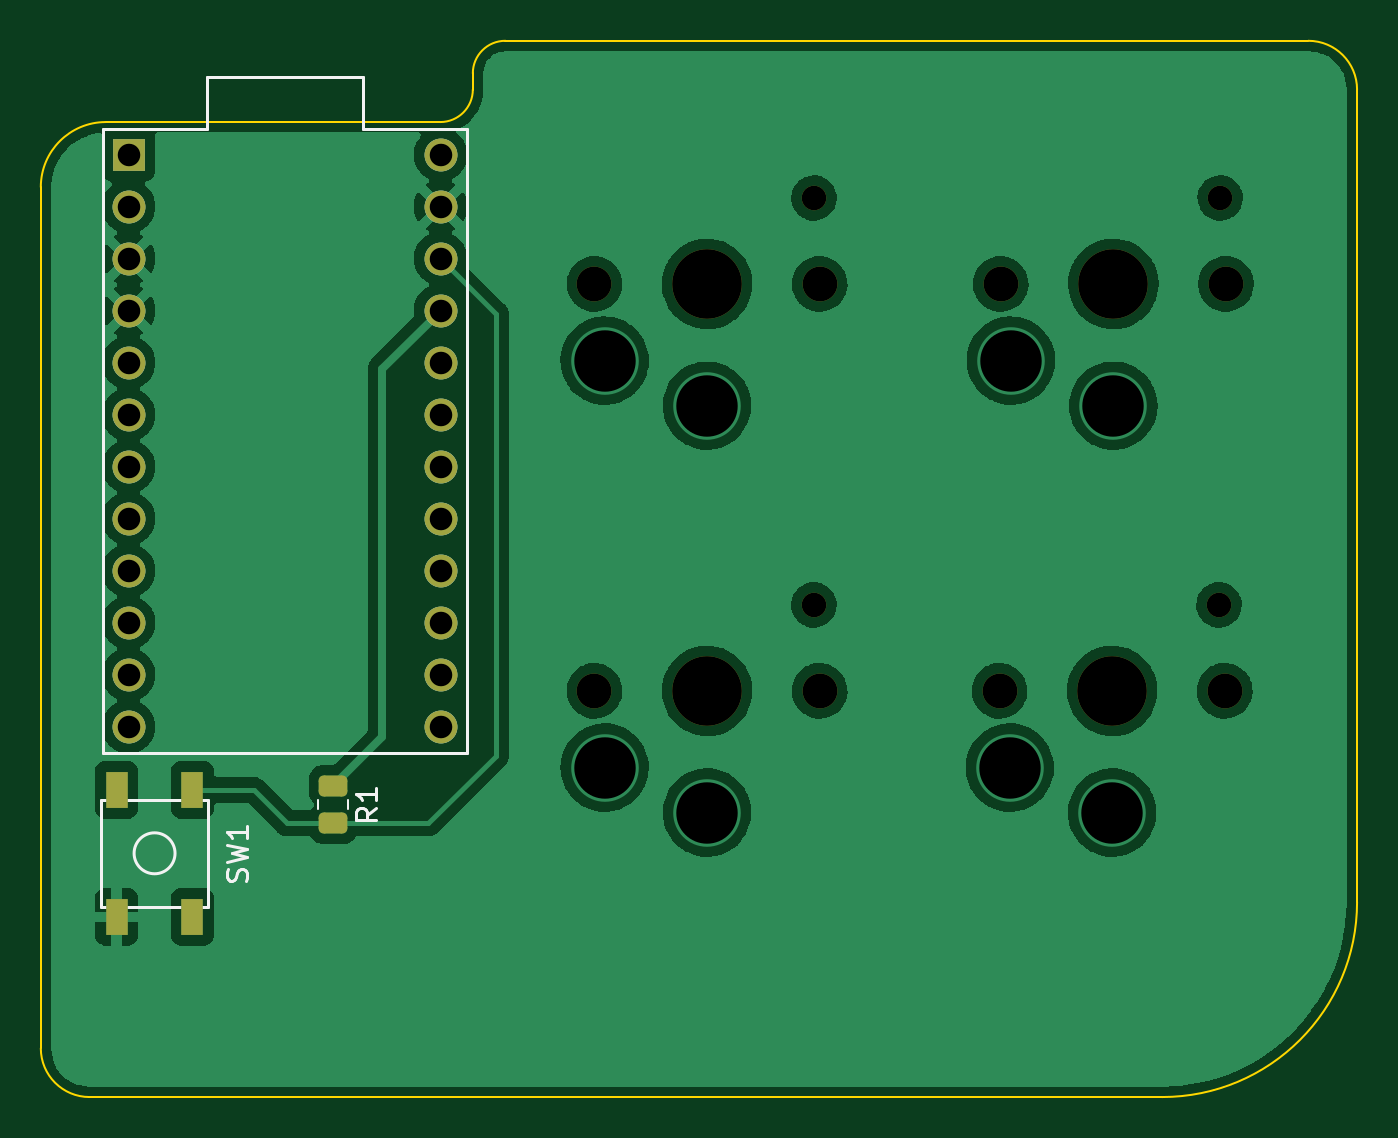
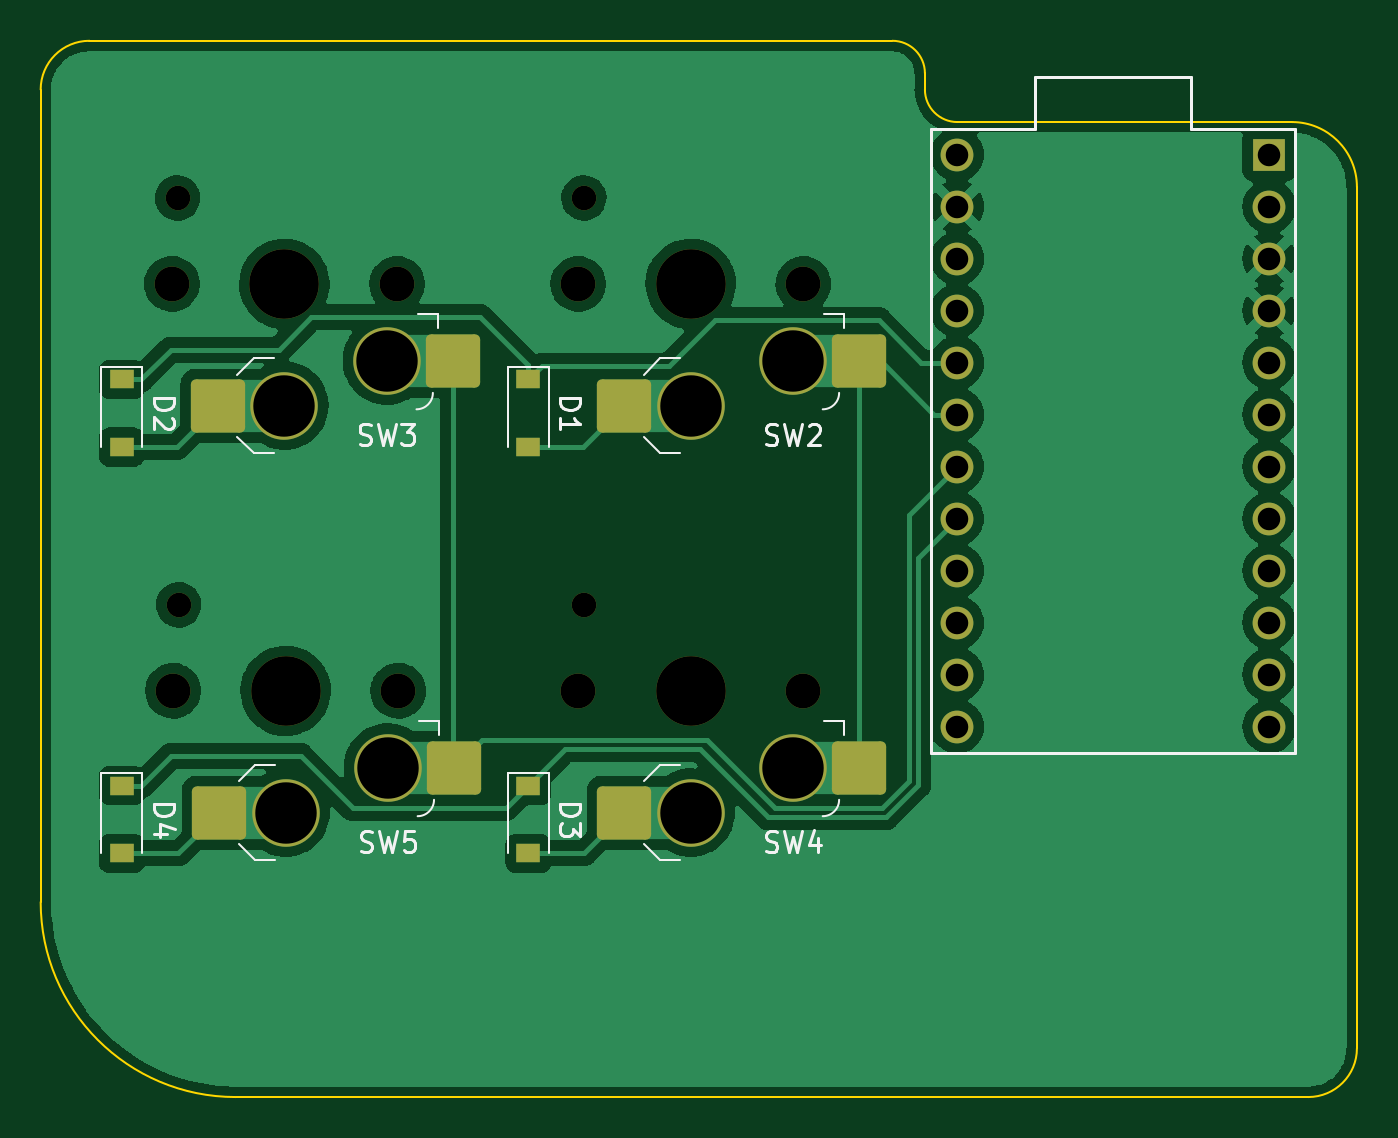
Circuit board: 11 layer files. Board 64.3 x 51.6 mm.
- bottom_copper: 4k-keypad-pro-micro-B_Cu.gbl (117067 bytes)
- bottom_mask: 4k-keypad-pro-micro-B_Mask.gbs (3087 bytes)
- paste: 4k-keypad-pro-micro-B_Paste.gbp (1618 bytes)
- bottom_silk: 4k-keypad-pro-micro-B_Silkscreen.gbo (11659 bytes)
- outline: 4k-keypad-pro-micro-Edge_Cuts.gm1 (1298 bytes)
- top_copper: 4k-keypad-pro-micro-F_Cu.gtl (124189 bytes)
- top_mask: 4k-keypad-pro-micro-F_Mask.gts (2532 bytes)
- paste: 4k-keypad-pro-micro-F_Paste.gtp (1346 bytes)
- top_silk: 4k-keypad-pro-micro-F_Silkscreen.gto (5333 bytes)
- drill: 4k-keypad-pro-micro-NPTH.drl (732 bytes)
- drill: 4k-keypad-pro-micro-PTH.drl (934 bytes)

=== bottom_copper: 4k-keypad-pro-micro-B_Cu.gbl (117067 bytes, source omitted) ===
=== bottom_mask: 4k-keypad-pro-micro-B_Mask.gbs (3087 bytes, source withheld) ===
=== paste: 4k-keypad-pro-micro-B_Paste.gbp (1618 bytes, source withheld) ===
=== bottom_silk: 4k-keypad-pro-micro-B_Silkscreen.gbo (11659 bytes, source omitted) ===
=== outline: 4k-keypad-pro-micro-Edge_Cuts.gm1 ===
G04 #@! TF.GenerationSoftware,KiCad,Pcbnew,(6.0.5)*
G04 #@! TF.CreationDate,2022-09-29T20:04:46+08:00*
G04 #@! TF.ProjectId,4k-keypad-pro-micro,346b2d6b-6579-4706-9164-2d70726f2d6d,rev?*
G04 #@! TF.SameCoordinates,Original*
G04 #@! TF.FileFunction,Profile,NP*
%FSLAX46Y46*%
G04 Gerber Fmt 4.6, Leading zero omitted, Abs format (unit mm)*
G04 Created by KiCad (PCBNEW (6.0.5)) date 2022-09-29 20:04:46*
%MOMM*%
%LPD*%
G01*
G04 APERTURE LIST*
G04 #@! TA.AperFunction,Profile*
%ADD10C,0.100000*%
G04 #@! TD*
G04 APERTURE END LIST*
D10*
X161131250Y-108743750D02*
X161131250Y-69056250D01*
X99218750Y-118268750D02*
X151606250Y-118268750D01*
X96837500Y-115887500D02*
X96837500Y-73818750D01*
X119527486Y-66674986D02*
G75*
G03*
X117939986Y-68262500I14J-1587514D01*
G01*
X116352486Y-70643750D02*
X100012500Y-70643750D01*
X161131300Y-69056250D02*
G75*
G03*
X158750000Y-66675000I-2381300J-50D01*
G01*
X119527486Y-66675000D02*
X158750000Y-66675000D01*
X116352486Y-70643786D02*
G75*
G03*
X117939986Y-69056250I-86J1587586D01*
G01*
X117939986Y-69056250D02*
X117939986Y-68262500D01*
X151606250Y-118268750D02*
G75*
G03*
X161131250Y-108743750I0J9525000D01*
G01*
X100012500Y-70643750D02*
G75*
G03*
X96837500Y-73818750I0J-3175000D01*
G01*
X96837550Y-115887500D02*
G75*
G03*
X99218750Y-118268750I2381250J0D01*
G01*
M02*

=== top_copper: 4k-keypad-pro-micro-F_Cu.gtl (124189 bytes, source omitted) ===
=== top_mask: 4k-keypad-pro-micro-F_Mask.gts (2532 bytes, source withheld) ===
=== paste: 4k-keypad-pro-micro-F_Paste.gtp (1346 bytes, source withheld) ===
=== top_silk: 4k-keypad-pro-micro-F_Silkscreen.gto ===
G04 #@! TF.GenerationSoftware,KiCad,Pcbnew,(6.0.5)*
G04 #@! TF.CreationDate,2022-09-29T20:04:46+08:00*
G04 #@! TF.ProjectId,4k-keypad-pro-micro,346b2d6b-6579-4706-9164-2d70726f2d6d,rev?*
G04 #@! TF.SameCoordinates,Original*
G04 #@! TF.FileFunction,Legend,Top*
G04 #@! TF.FilePolarity,Positive*
%FSLAX46Y46*%
G04 Gerber Fmt 4.6, Leading zero omitted, Abs format (unit mm)*
G04 Created by KiCad (PCBNEW (6.0.5)) date 2022-09-29 20:04:46*
%MOMM*%
%LPD*%
G01*
G04 APERTURE LIST*
G04 Aperture macros list*
%AMRoundRect*
0 Rectangle with rounded corners*
0 $1 Rounding radius*
0 $2 $3 $4 $5 $6 $7 $8 $9 X,Y pos of 4 corners*
0 Add a 4 corners polygon primitive as box body*
4,1,4,$2,$3,$4,$5,$6,$7,$8,$9,$2,$3,0*
0 Add four circle primitives for the rounded corners*
1,1,$1+$1,$2,$3*
1,1,$1+$1,$4,$5*
1,1,$1+$1,$6,$7*
1,1,$1+$1,$8,$9*
0 Add four rect primitives between the rounded corners*
20,1,$1+$1,$2,$3,$4,$5,0*
20,1,$1+$1,$4,$5,$6,$7,0*
20,1,$1+$1,$6,$7,$8,$9,0*
20,1,$1+$1,$8,$9,$2,$3,0*%
G04 Aperture macros list end*
%ADD10C,0.150000*%
%ADD11C,0.120000*%
%ADD12R,1.600000X1.600000*%
%ADD13C,1.600000*%
%ADD14R,1.100000X1.800000*%
%ADD15RoundRect,0.250000X-0.450000X0.262500X-0.450000X-0.262500X0.450000X-0.262500X0.450000X0.262500X0*%
%ADD16C,1.700000*%
%ADD17C,1.200000*%
%ADD18C,3.400000*%
G04 APERTURE END LIST*
D10*
X106862511Y-107695833D02*
X106910130Y-107552976D01*
X106910130Y-107314880D01*
X106862511Y-107219642D01*
X106814892Y-107172023D01*
X106719654Y-107124404D01*
X106624416Y-107124404D01*
X106529178Y-107172023D01*
X106481559Y-107219642D01*
X106433940Y-107314880D01*
X106386321Y-107505357D01*
X106338702Y-107600595D01*
X106291083Y-107648214D01*
X106195845Y-107695833D01*
X106100607Y-107695833D01*
X106005369Y-107648214D01*
X105957750Y-107600595D01*
X105910130Y-107505357D01*
X105910130Y-107267261D01*
X105957750Y-107124404D01*
X105910130Y-106791071D02*
X106910130Y-106552976D01*
X106195845Y-106362500D01*
X106910130Y-106172023D01*
X105910130Y-105933928D01*
X106910130Y-105029166D02*
X106910130Y-105600595D01*
X106910130Y-105314880D02*
X105910130Y-105314880D01*
X106052988Y-105410119D01*
X106148226Y-105505357D01*
X106195845Y-105600595D01*
X113227380Y-104147916D02*
X112751190Y-104481250D01*
X113227380Y-104719345D02*
X112227380Y-104719345D01*
X112227380Y-104338392D01*
X112275000Y-104243154D01*
X112322619Y-104195535D01*
X112417857Y-104147916D01*
X112560714Y-104147916D01*
X112655952Y-104195535D01*
X112703571Y-104243154D01*
X112751190Y-104338392D01*
X112751190Y-104719345D01*
X113227380Y-103195535D02*
X113227380Y-103766964D01*
X113227380Y-103481250D02*
X112227380Y-103481250D01*
X112370238Y-103576488D01*
X112465476Y-103671726D01*
X112513095Y-103766964D01*
X99793750Y-103762500D02*
X104993750Y-103762500D01*
X99793750Y-108962500D02*
X99793750Y-103762500D01*
X104993750Y-108962500D02*
X99793750Y-108962500D01*
X104993750Y-103762500D02*
X104993750Y-108962500D01*
X103393750Y-106362500D02*
G75*
G03*
X103393750Y-106362500I-1000000J0D01*
G01*
X112553750Y-68421250D02*
X112553750Y-70961250D01*
X104933750Y-70961250D02*
X104933750Y-68421250D01*
X99853750Y-70961250D02*
X99853750Y-101441250D01*
X117633750Y-101441250D02*
X99853750Y-101441250D01*
X117633750Y-70961250D02*
X117633750Y-101441250D01*
X99853750Y-70961250D02*
X104933750Y-70961250D01*
X112553750Y-70961250D02*
X117633750Y-70961250D01*
X104933750Y-68421250D02*
X112553750Y-68421250D01*
D11*
X111860000Y-103754186D02*
X111860000Y-104208314D01*
X110390000Y-103754186D02*
X110390000Y-104208314D01*
D12*
X101123750Y-72231250D03*
D13*
X101123750Y-74771250D03*
X101123750Y-77311250D03*
X101123750Y-79851250D03*
X101123750Y-82391250D03*
X101123750Y-84931250D03*
X101123750Y-87471250D03*
X101123750Y-90011250D03*
X101123750Y-92551250D03*
X101123750Y-95091250D03*
X101123750Y-97631250D03*
X101123750Y-100171250D03*
X116363750Y-100171250D03*
X116363750Y-97631250D03*
X116363750Y-95091250D03*
X116363750Y-92551250D03*
X116363750Y-90011250D03*
X116363750Y-87471250D03*
X116363750Y-84931250D03*
X116363750Y-82391250D03*
X116363750Y-79851250D03*
X116363750Y-77311250D03*
X116363750Y-74771250D03*
X116363750Y-72231250D03*
%LPC*%
D14*
X104243750Y-103262500D03*
X100543750Y-109462500D03*
X100543750Y-103262500D03*
X104243750Y-109462500D03*
D12*
X101123750Y-72231250D03*
D13*
X101123750Y-74771250D03*
X101123750Y-77311250D03*
X101123750Y-79851250D03*
X101123750Y-82391250D03*
X101123750Y-84931250D03*
X101123750Y-87471250D03*
X101123750Y-90011250D03*
X101123750Y-92551250D03*
X101123750Y-95091250D03*
X101123750Y-97631250D03*
X101123750Y-100171250D03*
X116363750Y-100171250D03*
X116363750Y-97631250D03*
X116363750Y-95091250D03*
X116363750Y-92551250D03*
X116363750Y-90011250D03*
X116363750Y-87471250D03*
X116363750Y-84931250D03*
X116363750Y-82391250D03*
X116363750Y-79851250D03*
X116363750Y-77311250D03*
X116363750Y-74771250D03*
X116363750Y-72231250D03*
D15*
X111125000Y-103068750D03*
X111125000Y-104893750D03*
D16*
X143725000Y-78550000D03*
D17*
X154445000Y-74350000D03*
D18*
X149225000Y-78550000D03*
D16*
X154725000Y-78550000D03*
D17*
X154388750Y-94225000D03*
D18*
X149168750Y-98425000D03*
D16*
X154668750Y-98425000D03*
X143668750Y-98425000D03*
X123881250Y-98425000D03*
X134881250Y-98425000D03*
D17*
X134601250Y-94225000D03*
D18*
X129381250Y-98425000D03*
D16*
X134881250Y-78550000D03*
D17*
X134601250Y-74350000D03*
D18*
X129381250Y-78550000D03*
D16*
X123881250Y-78550000D03*
M02*

=== drill: 4k-keypad-pro-micro-NPTH.drl ===
M48
; DRILL file {KiCad (6.0.5)} date Thu Sep 29 20:04:49 2022
; FORMAT={-:-/ absolute / metric / decimal}
; #@! TF.CreationDate,2022-09-29T20:04:49+08:00
; #@! TF.GenerationSoftware,Kicad,Pcbnew,(6.0.5)
; #@! TF.FileFunction,NonPlated,1,2,NPTH
FMAT,2
METRIC
; #@! TA.AperFunction,NonPlated,NPTH,ComponentDrill
T1C1.200
; #@! TA.AperFunction,NonPlated,NPTH,ComponentDrill
T2C1.700
; #@! TA.AperFunction,NonPlated,NPTH,ComponentDrill
T3C3.400
%
G90
G05
T1
X134.601Y-74.35
X134.601Y-94.225
X154.389Y-94.225
X154.445Y-74.35
T2
X123.881Y-78.55
X123.881Y-98.425
X134.881Y-78.55
X134.881Y-98.425
X143.669Y-98.425
X143.725Y-78.55
X154.669Y-98.425
X154.725Y-78.55
T3
X129.381Y-78.55
X129.381Y-98.425
X149.169Y-98.425
X149.225Y-78.55
T0
M30

=== drill: 4k-keypad-pro-micro-PTH.drl ===
M48
; DRILL file {KiCad (6.0.5)} date Thu Sep 29 20:04:49 2022
; FORMAT={-:-/ absolute / metric / decimal}
; #@! TF.CreationDate,2022-09-29T20:04:49+08:00
; #@! TF.GenerationSoftware,Kicad,Pcbnew,(6.0.5)
; #@! TF.FileFunction,Plated,1,2,PTH
FMAT,2
METRIC
; #@! TA.AperFunction,Plated,PTH,ComponentDrill
T1C1.100
; #@! TA.AperFunction,Plated,PTH,ComponentDrill
T2C3.000
%
G90
G05
T1
X101.124Y-72.231
X101.124Y-74.771
X101.124Y-77.311
X101.124Y-79.851
X101.124Y-82.391
X101.124Y-84.931
X101.124Y-87.471
X101.124Y-90.011
X101.124Y-92.551
X101.124Y-95.091
X101.124Y-97.631
X101.124Y-100.171
X116.364Y-72.231
X116.364Y-74.771
X116.364Y-77.311
X116.364Y-79.851
X116.364Y-82.391
X116.364Y-84.931
X116.364Y-87.471
X116.364Y-90.011
X116.364Y-92.551
X116.364Y-95.091
X116.364Y-97.631
X116.364Y-100.171
T2
X124.381Y-82.3
X124.381Y-102.175
X129.381Y-84.5
X129.381Y-104.375
X144.169Y-102.175
X144.225Y-82.3
X149.169Y-104.375
X149.225Y-84.5
T0
M30

